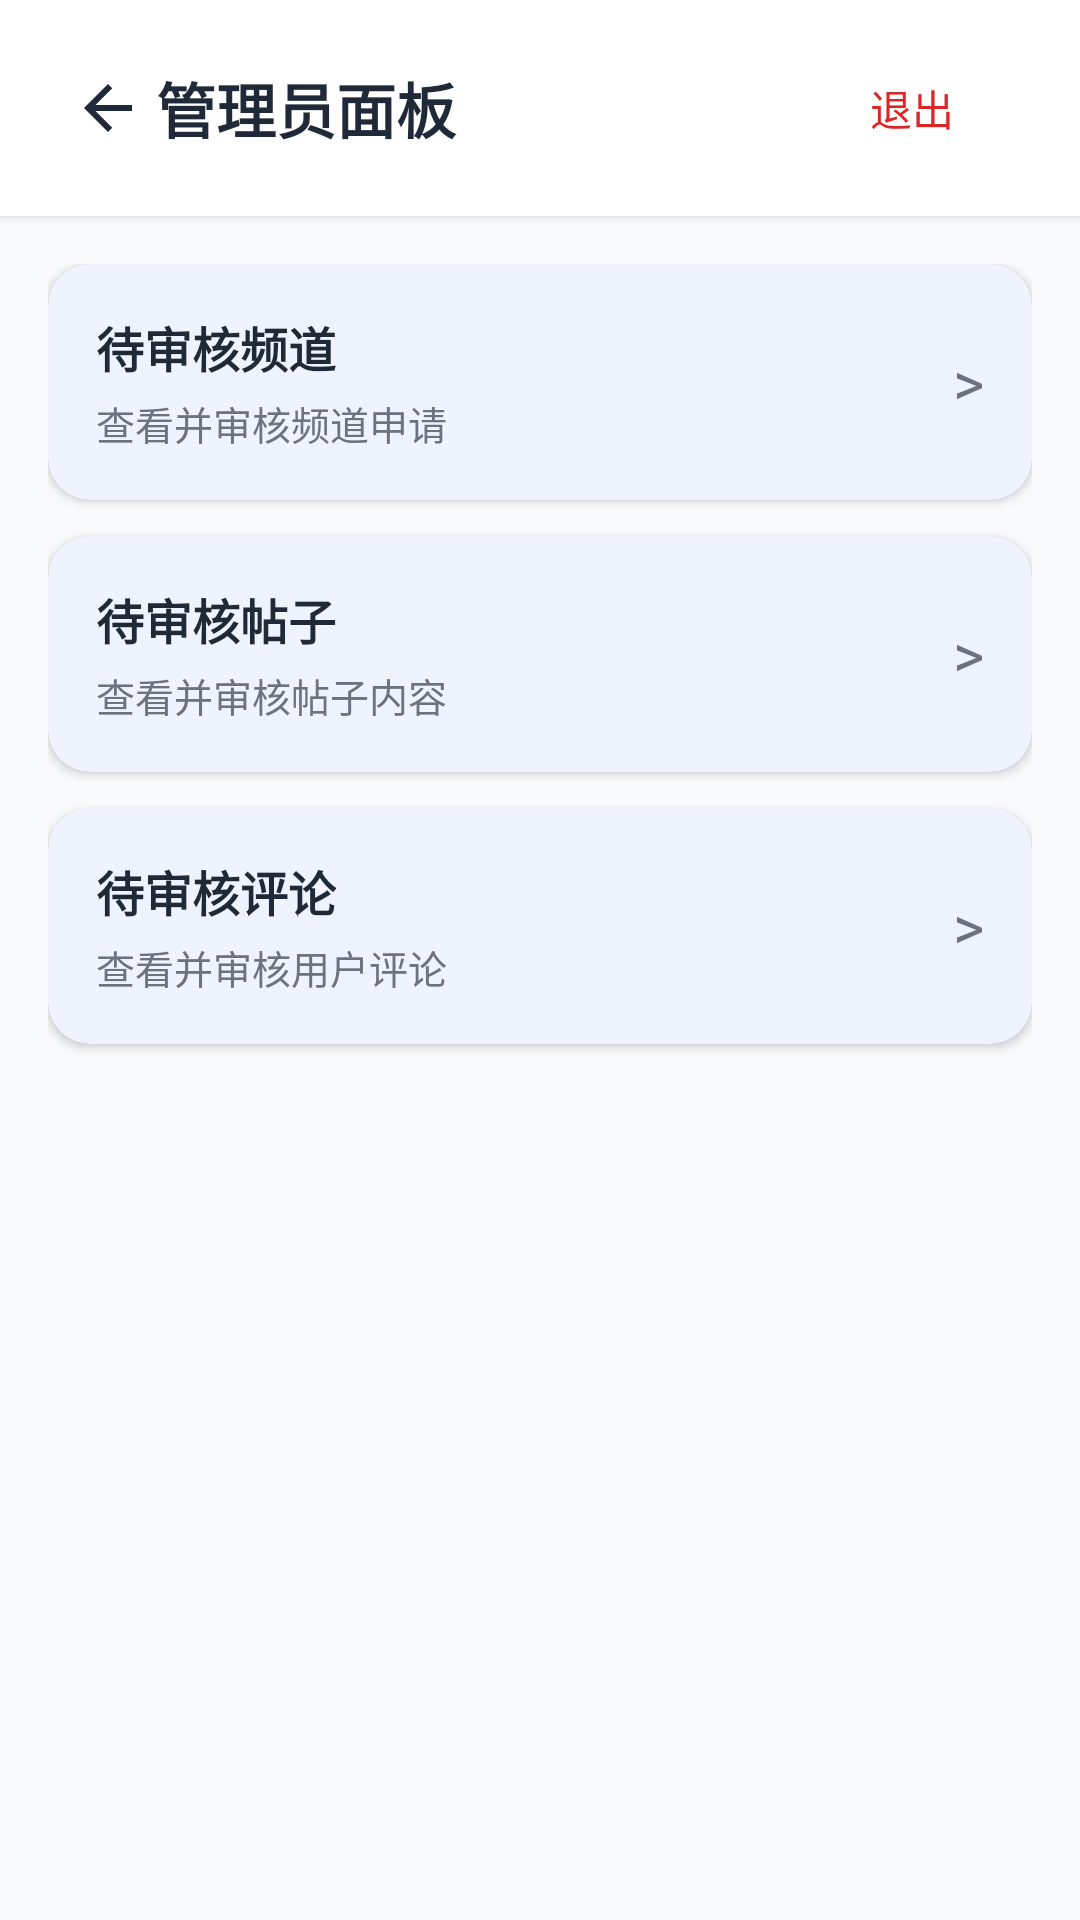

This screen was rendered from an Android layout file. Write that file and the resources it references.
<!-- AndroidManifest.xml: application theme Theme.Topic_channel_platform -->
<!-- res/layout/activity_admin_dashboard.xml -->
<?xml version="1.0" encoding="utf-8"?>
<LinearLayout xmlns:android="http://schemas.android.com/apk/res/android"
    xmlns:app="http://schemas.android.com/apk/res-auto"
    android:layout_width="match_parent"
    android:layout_height="match_parent"
    android:orientation="vertical"
    android:background="@color/background">

    <LinearLayout
        android:layout_width="match_parent"
        android:layout_height="wrap_content"
        android:gravity="center_vertical"
        android:padding="12dp"
        android:background="@color/surface"
        android:elevation="2dp">

        <com.google.android.material.button.MaterialButton
            android:id="@+id/btn_back"
            style="@style/AppBackButton" />

        <TextView
            android:layout_width="0dp"
            android:layout_height="wrap_content"
            android:layout_weight="1"
            android:text="管理员面板"
            android:textSize="20sp"
            android:textStyle="bold"
            android:textColor="@color/text_primary" />

        <com.google.android.material.button.MaterialButton
            android:id="@+id/btn_logout"
            android:layout_width="wrap_content"
            android:layout_height="wrap_content"
            android:text="退出"
            android:textColor="@color/error"
            style="@style/Widget.Material3.Button.TextButton" />

    </LinearLayout>

    <LinearLayout
        android:layout_width="match_parent"
        android:layout_height="match_parent"
        android:orientation="vertical"
        android:padding="16dp">

        <com.google.android.material.card.MaterialCardView
            android:id="@+id/card_forums"
            android:layout_width="match_parent"
            android:layout_height="wrap_content"
            android:clickable="true"
            android:focusable="true"
            android:foreground="?attr/selectableItemBackground"
            style="@style/AppCard">

            <LinearLayout
                android:layout_width="match_parent"
                android:layout_height="wrap_content"
                android:orientation="horizontal"
                android:padding="16dp"
                android:gravity="center_vertical">

                <LinearLayout
                    android:layout_width="0dp"
                    android:layout_height="wrap_content"
                    android:layout_weight="1"
                    android:orientation="vertical">

                    <TextView
                        android:layout_width="wrap_content"
                        android:layout_height="wrap_content"
                        android:text="待审核频道"
                        android:textSize="16sp"
                        android:textStyle="bold"
                        android:textColor="@color/text_primary" />

                    <TextView
                        android:layout_width="wrap_content"
                        android:layout_height="wrap_content"
                        android:text="查看并审核频道申请"
                        android:textSize="13sp"
                        android:textColor="@color/text_secondary"
                        android:layout_marginTop="4dp" />

                </LinearLayout>

                <TextView
                    android:layout_width="wrap_content"
                    android:layout_height="wrap_content"
                    android:text=">"
                    android:textSize="20sp"
                    android:textColor="@color/text_secondary" />

            </LinearLayout>

        </com.google.android.material.card.MaterialCardView>

        <com.google.android.material.card.MaterialCardView
            android:id="@+id/card_posts"
            android:layout_width="match_parent"
            android:layout_height="wrap_content"
            android:layout_marginTop="12dp"
            android:clickable="true"
            android:focusable="true"
            android:foreground="?attr/selectableItemBackground"
            style="@style/AppCard">

            <LinearLayout
                android:layout_width="match_parent"
                android:layout_height="wrap_content"
                android:orientation="horizontal"
                android:padding="16dp"
                android:gravity="center_vertical">

                <LinearLayout
                    android:layout_width="0dp"
                    android:layout_height="wrap_content"
                    android:layout_weight="1"
                    android:orientation="vertical">

                    <TextView
                        android:layout_width="wrap_content"
                        android:layout_height="wrap_content"
                        android:text="待审核帖子"
                        android:textSize="16sp"
                        android:textStyle="bold"
                        android:textColor="@color/text_primary" />

                    <TextView
                        android:layout_width="wrap_content"
                        android:layout_height="wrap_content"
                        android:text="查看并审核帖子内容"
                        android:textSize="13sp"
                        android:textColor="@color/text_secondary"
                        android:layout_marginTop="4dp" />

                </LinearLayout>

                <TextView
                    android:layout_width="wrap_content"
                    android:layout_height="wrap_content"
                    android:text=">"
                    android:textSize="20sp"
                    android:textColor="@color/text_secondary" />

            </LinearLayout>

        </com.google.android.material.card.MaterialCardView>

        <com.google.android.material.card.MaterialCardView
            android:id="@+id/card_comments"
            android:layout_width="match_parent"
            android:layout_height="wrap_content"
            android:layout_marginTop="12dp"
            android:clickable="true"
            android:focusable="true"
            android:foreground="?attr/selectableItemBackground"
            style="@style/AppCard">

            <LinearLayout
                android:layout_width="match_parent"
                android:layout_height="wrap_content"
                android:orientation="horizontal"
                android:padding="16dp"
                android:gravity="center_vertical">

                <LinearLayout
                    android:layout_width="0dp"
                    android:layout_height="wrap_content"
                    android:layout_weight="1"
                    android:orientation="vertical">

                    <TextView
                        android:layout_width="wrap_content"
                        android:layout_height="wrap_content"
                        android:text="待审核评论"
                        android:textSize="16sp"
                        android:textStyle="bold"
                        android:textColor="@color/text_primary" />

                    <TextView
                        android:layout_width="wrap_content"
                        android:layout_height="wrap_content"
                        android:text="查看并审核用户评论"
                        android:textSize="13sp"
                        android:textColor="@color/text_secondary"
                        android:layout_marginTop="4dp" />

                </LinearLayout>

                <TextView
                    android:layout_width="wrap_content"
                    android:layout_height="wrap_content"
                    android:text=">"
                    android:textSize="20sp"
                    android:textColor="@color/text_secondary" />

            </LinearLayout>

        </com.google.android.material.card.MaterialCardView>

    </LinearLayout>

</LinearLayout>
<!-- resources referenced by this layout -->
<resources>
  <color name="background">#F8FAFC</color>
  <color name="error">#DC2626</color>
  <color name="surface">#FFFFFF</color>
  <color name="text_primary">#1F2937</color>
  <color name="text_secondary">#6B7280</color>
  <style name="AppBackButton" parent="Widget.Material3.Button.TextButton">
          <item name="icon">@drawable/baseline_arrow_back_24</item>
          <item name="iconTint">@color/text_primary</item>
          <item name="iconSize">24dp</item>
          <item name="android:minWidth">0dp</item>
          <item name="android:minHeight">0dp</item>
          <item name="android:layout_width">40dp</item>
          <item name="android:layout_height">40dp</item>
          <item name="android:insetTop">0dp</item>
          <item name="android:insetBottom">0dp</item>
      </style>
  <style name="AppCard" parent="Widget.Material3.CardView.Elevated">
          <item name="cardCornerRadius">@dimen/card_corner</item>
          <item name="cardElevation">@dimen/card_elevation</item>
          <item name="cardBackgroundColor">@color/surface</item>
          <item name="strokeWidth">0dp</item>
      </style>
  <style name="Theme.Topic_channel_platform" parent="Base.Theme.Topic_channel_platform" />
  <!-- drawable baseline_arrow_back_24 (drawable) -->
  <vector xmlns:android="http://schemas.android.com/apk/res/android" android:height="24dp" android:tint="#1F2937" android:viewportHeight="24" android:viewportWidth="24" android:width="24dp">
      <path android:fillColor="@android:color/white" android:pathData="M20,11H7.83l5.59,-5.59L12,4l-8,8 8,8 1.41,-1.41L7.83,13H20v-2z"/>
  </vector>
  <dimen name="card_corner">14dp</dimen>
  <dimen name="card_elevation">2dp</dimen>
  <style name="Base.Theme.Topic_channel_platform" parent="Theme.Material3.DayNight.NoActionBar">
          
          <item name="colorPrimary">@color/primary</item>
          <item name="colorOnPrimary">@color/white</item>
          <item name="colorPrimaryContainer">@color/primary_light</item>
          <item name="colorOnPrimaryContainer">@color/primary_dark</item>
          
          <item name="colorSecondary">@color/secondary</item>
          <item name="colorOnSecondary">@color/white</item>
          <item name="colorSecondaryContainer">@color/secondary_container</item>
          <item name="colorOnSecondaryContainer">@color/secondary_dark</item>
          
          <item name="colorTertiary">@color/primary</item>
          <item name="colorOnTertiary">@color/white</item>
          <item name="colorTertiaryContainer">@color/primary_light</item>
          <item name="colorOnTertiaryContainer">@color/primary_dark</item>
          
          <item name="colorError">@color/error</item>
          <item name="colorOnError">@color/white</item>
          <item name="colorErrorContainer">@color/error_container</item>
          <item name="colorOnErrorContainer">@color/error</item>
          
          <item name="android:colorBackground">@color/background</item>
          <item name="colorSurface">@color/surface</item>
          <item name="colorOnSurface">@color/text_primary</item>
          <item name="colorSurfaceVariant">@color/surface_secondary</item>
          <item name="colorOnSurfaceVariant">@color/text_secondary</item>
          <item name="colorSurfaceContainerHighest">@color/surface_secondary</item>
          
          <item name="colorOutline">@color/divider</item>
          <item name="colorOutlineVariant">@color/divider</item>
          
          <item name="android:statusBarColor">@color/surface</item>
          <item name="android:navigationBarColor">@color/surface</item>
      </style>
  <color name="primary">#2563EB</color>
  <color name="white">#FFFFFFFF</color>
  <color name="primary_light">#DBEAFE</color>
  <color name="primary_dark">#1D4ED8</color>
  <color name="secondary">#6366F1</color>
  <color name="secondary_container">#E0E7FF</color>
  <color name="secondary_dark">#4F46E5</color>
  <color name="error_container">#FEE2E2</color>
  <color name="surface_secondary">#F1F5F9</color>
  <color name="divider">#E5E7EB</color>
</resources>
